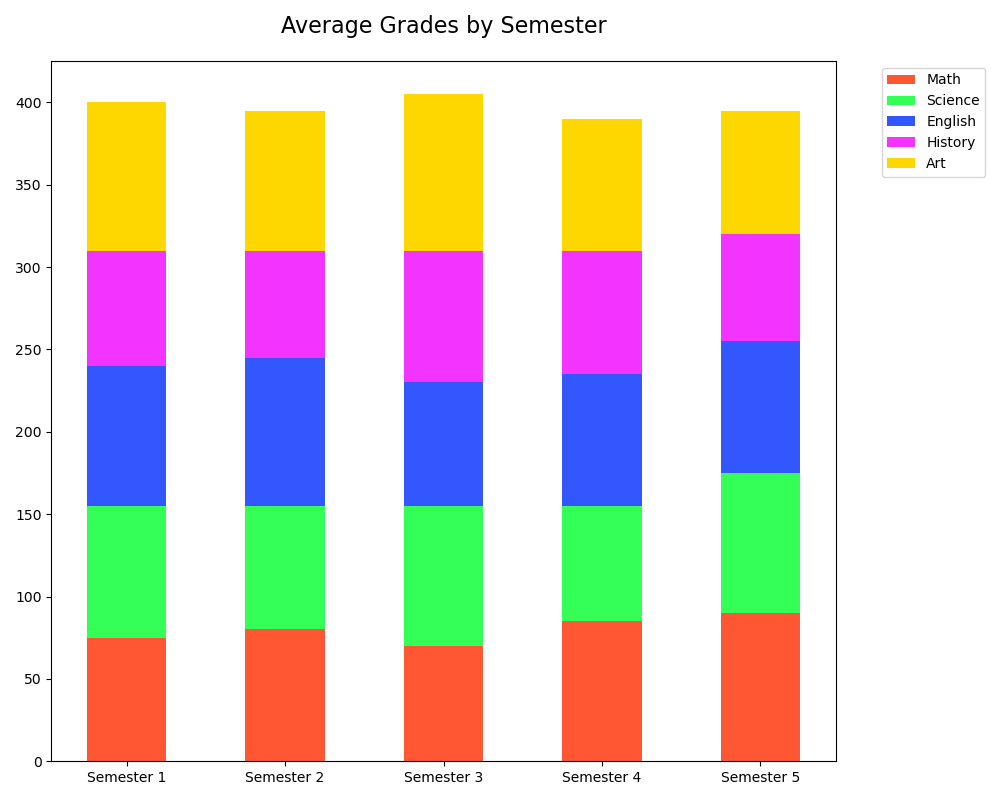

Source data for this figure (header and first rows):
categories, Math, Science, English, History, Art
Semester 1, 75, 80, 85, 70, 90
Semester 2, 80, 75, 90, 65, 85
Semester 3, 70, 85, 75, 80, 95
Semester 4, 85, 70, 80, 75, 80
Semester 5, 90, 85, 80, 65, 75
